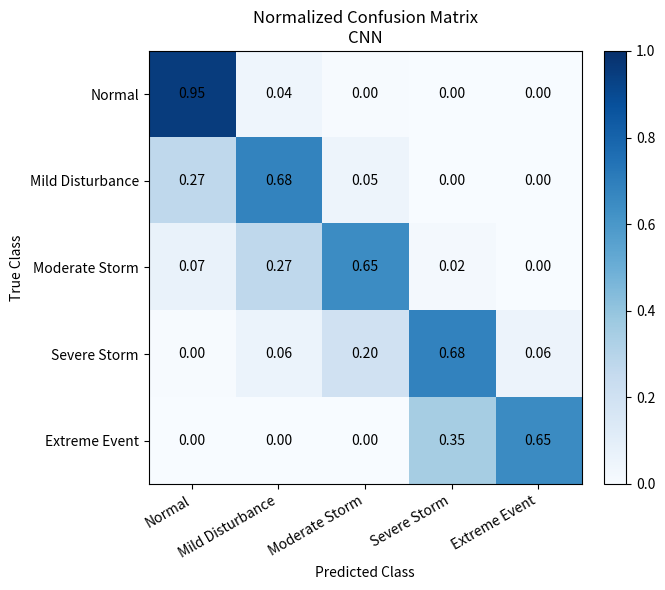

Python code for this plot:
import numpy as np
import pandas as pd
import matplotlib.pyplot as plt

# --------------------------------------------------
# Confusion matrix (TEST) - raw counts
# --------------------------------------------------
cm = np.array([
    [30667, 1415,  132,   5,   0],
    [ 2167, 5418,  400,  11,   0],
    [  179,  720, 1718,  43,   0],
    [    3,   45,  146, 503,  43],
    [    0,    0,    0,  69, 129],
], dtype=int)

# Class names (order must match cm rows/cols)
class_names = [
    "Normal",
    "Mild Disturbance",
    "Moderate Storm",
    "Severe Storm",
    "Extreme Event"
]

# --------------------------------------------------
# Summary metrics (already computed elsewhere)
# --------------------------------------------------
metrics = {
    "Accuracy": 0.88,
    "Macro-F1": 0.74914806692127,
    "Weighted-F1": 0.88,
    "Macro Recall": (0.95 + 0.68 + 0.65 + 0.68 + 0.65) / 5.0,
    "Macro Precision": (0.93 + 0.71 + 0.72 + 0.80 + 0.75) / 5.0,
}

# Small tags for file naming / titles
MODEL_TAG  = "cnn"
TITLE_LINE = "CNN"

# --------------------------------------------------
# Normalize confusion matrix by row (true-class normalization)
# Each row sums to 1.0 -> easier to compare across classes
# --------------------------------------------------
row_sums = cm.sum(axis=1, keepdims=True)
cm_norm = cm / np.maximum(row_sums, 1)

# --------------------------------------------------
# Plot normalized confusion matrix (heatmap)
# --------------------------------------------------
plt.figure(figsize=(7.2, 6.0))
im = plt.imshow(cm_norm, cmap="Blues", vmin=0.0, vmax=1.0)

plt.title(f"Normalized Confusion Matrix\n{TITLE_LINE}")
plt.xlabel("Predicted Class")
plt.ylabel("True Class")

plt.xticks(range(len(class_names)), class_names, rotation=30, ha="right")
plt.yticks(range(len(class_names)), class_names)

# Write normalized values into each cell
for i in range(cm_norm.shape[0]):
    for j in range(cm_norm.shape[1]):
        plt.text(
            j, i,
            f"{cm_norm[i, j]:.2f}",
            ha="center",
            va="center",
            fontsize=10
        )

plt.colorbar(im, fraction=0.046, pad=0.04)
plt.tight_layout()
plt.savefig(f"{MODEL_TAG}_test_confusion_matrix_normalized.png", dpi=200)
plt.show()

# --------------------------------------------------
# Build a simple metrics table figure (for slides)
# --------------------------------------------------
metrics_df = pd.DataFrame(
    [{"Metric": k, "Value": v} for k, v in metrics.items()]
).sort_values("Metric").reset_index(drop=True)

# Format numeric values nicely
metrics_df["Value"] = metrics_df["Value"].map(lambda x: f"{x:.3f}")

fig, ax = plt.subplots(figsize=(6.5, 2.2))
ax.axis("off")

table = ax.table(
    cellText=metrics_df.values,
    colLabels=metrics_df.columns,
    cellLoc="left",
    colLoc="left",
    loc="center"
)

table.auto_set_font_size(False)
table.set_fontsize(11)
table.scale(1, 1.35)

ax.set_title("Evaluation Metrics", pad=12)
plt.tight_layout()
plt.savefig(f"{MODEL_TAG}_test_metrics_table.png", dpi=200)
plt.show()

# --------------------------------------------------
# Compute per-class precision / recall / f1 from confusion matrix
# --------------------------------------------------
tp = np.diag(cm)
fp = cm.sum(axis=0) - tp
fn = cm.sum(axis=1) - tp

precision = tp / np.maximum(tp + fp, 1)
recall    = tp / np.maximum(tp + fn, 1)
f1        = 2 * precision * recall / np.maximum(precision + recall, 1e-12)
support   = cm.sum(axis=1)

# Put per-class metrics into a DataFrame
df = pd.DataFrame({
    "Class": class_names,
    "Precision": precision,
    "Recall": recall,
    "F1-score": f1,
    "Support": support
})

# Add macro row at the bottom (simple mean over classes)
macro = pd.DataFrame([{
    "Class": "Macro",
    "Precision": df["Precision"].mean(),
    "Recall": df["Recall"].mean(),
    "F1-score": df["F1-score"].mean(),
    "Support": int(df["Support"].sum())
}])

df2 = pd.concat([df, macro], ignore_index=True)

# --------------------------------------------------
# Prepare a formatted version for the table
# --------------------------------------------------
df_fmt = df2.copy()
for c in ["Precision", "Recall", "F1-score"]:
    df_fmt[c] = df_fmt[c].map(lambda x: f"{x:.2f}")
df_fmt["Support"] = df_fmt["Support"].map(
    lambda x: f"{int(x):,}" if isinstance(x, (int, np.integer)) else f"{x:,}"
)

# --------------------------------------------------
# Helper functions for a soft color gradient (based on F1-score)
# --------------------------------------------------
def lerp(a, b, t):
    return a + (b - a) * t

def hex_to_rgb(h):
    h = h.lstrip("#")
    return np.array([int(h[i:i+2], 16) for i in (0, 2, 4)], dtype=float)

def rgb_to_hex(rgb):
    rgb = np.clip(rgb, 0, 255).astype(int)
    return "#{:02x}{:02x}{:02x}".format(*rgb)

# Light -> mid -> green-ish palette
C_LOW  = hex_to_rgb("#FCE8D5")
C_MID  = hex_to_rgb("#FFF7CC")
C_HIGH = hex_to_rgb("#DDF3E3")

def f1_color(v, vmin=None, vmax=None):
    # Map v into [0,1] and pick a smooth gradient color
    if vmin is None: vmin = float(np.min(f1))
    if vmax is None: vmax = float(np.max(f1))
    t = 0.0 if vmax == vmin else (v - vmin) / (vmax - vmin)
    if t < 0.5:
        rgb = lerp(C_LOW, C_MID, t / 0.5)
    else:
        rgb = lerp(C_MID, C_HIGH, (t - 0.5) / 0.5)
    return rgb_to_hex(rgb)

# --------------------------------------------------
# Create a nice-looking per-class table figure
# --------------------------------------------------
fig, ax = plt.subplots(figsize=(10.2, 3.2))
ax.axis("off")

col_labels = list(df_fmt.columns)
cell_text  = df_fmt.values.tolist()

table = ax.table(
    cellText=cell_text,
    colLabels=col_labels,
    loc="center",
    cellLoc="center",
    colLoc="center",
)

table.auto_set_font_size(False)
table.set_fontsize(11.5)
table.scale(1, 1.65)

# Column widths (helps the table look balanced on slides)
col_widths = [0.30, 0.16, 0.16, 0.16, 0.20]
for c, w in enumerate(col_widths):
    for r in range(len(df_fmt) + 1):
        table[(r, c)].set_width(w)

# Light borders + header styling
EDGE = "#D9D9D9"
for (r, c), cell in table.get_celld().items():
    cell.set_edgecolor(EDGE)
    cell.set_linewidth(0.6)

    if r == 0:
        cell.set_facecolor("#F2F2F2")
        cell.set_text_props(weight="bold", color="black")
        cell.set_linewidth(0.9)
    else:
        cell.set_facecolor("#FFFFFF" if r % 2 == 1 else "#FAFAFA")

# Right-align support column (numbers read nicer)
support_col = col_labels.index("Support")
for r in range(1, len(df_fmt) + 1):
    table[(r, support_col)]._loc = "right"
    table[(r, support_col)].PAD = 0.02

# Colorize the F1-score column, highlight best class, and style macro row
f1_col = col_labels.index("F1-score")
best_idx = int(np.argmax(f1))

for i in range(len(df_fmt)):
    r = i + 1
    if df2.loc[i, "Class"] == "Macro":
        table[(r, f1_col)].set_facecolor("#E8EEF9")
        table[(r, 0)].set_text_props(weight="bold")
        table[(r, 0)].set_facecolor("#E8EEF9")
        for cc in range(1, len(col_labels)):
            table[(r, cc)].set_text_props(weight="bold")
        continue

    v = float(df2.loc[i, "F1-score"])
    table[(r, f1_col)].set_facecolor(f1_color(v))

    # Bold the best-performing class row (based on F1)
    if i == best_idx:
        for cc in range(len(col_labels)):
            table[(r, cc)].set_text_props(weight="bold")

ax.set_title(f"Per-Class Metrics ({TITLE_LINE})", fontsize=13.5, pad=14)

plt.tight_layout()
plt.savefig(
    f"{MODEL_TAG}_test_per_class_metrics_ultra.png",
    dpi=350,
    bbox_inches="tight",
    facecolor="white"
)
plt.show()
